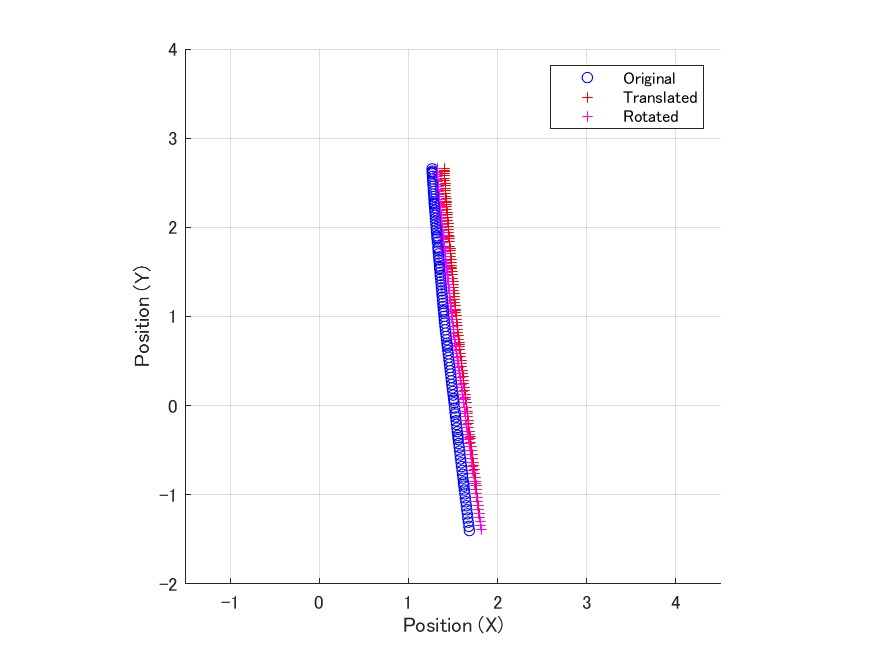

The table this chart was drawn from, first rows:
0, -1.39382084926723, 1.85839540987348, 1.81872187123569
0.008333, -1.347, 1.89, 1.812
0.01667, -1.3, 1.921, 1.805
0.025, -1.253, 1.951, 1.798
0.03333, -1.207, 1.98, 1.792
0.04167, -1.162, 2.008, 1.785
0.05, -1.117, 2.034, 1.779
0.05833, -1.072, 2.06, 1.773
0.06667, -1.028, 2.084, 1.767
0.075, -0.9841, 2.108, 1.76
0.08333, -0.9404, 2.131, 1.754
0.09167, -0.8969, 2.153, 1.748
0.1, -0.8751, 2.164, 1.745
0.1083, -0.8507, 2.175, 1.742
0.1167, -0.8081, 2.195, 1.736
0.125, -0.7652, 2.214, 1.73
0.1333, -0.7215, 2.232, 1.723
0.1417, -0.6783, 2.25, 1.717
0.15, -0.636, 2.266, 1.711
0.1583, -0.593, 2.282, 1.705
0.1667, -0.5491, 2.297, 1.699
0.175, -0.5057, 2.311, 1.692
0.1833, -0.4625, 2.325, 1.686
0.1917, -0.4194, 2.337, 1.68
0.2, -0.3763, 2.348, 1.674
0.2083, -0.3534, 2.354, 1.671
0.2167, -0.3288, 2.359, 1.668
0.225, -0.2878, 2.368, 1.662
0.2333, -0.2469, 2.376, 1.656
0.2417, -0.2066, 2.382, 1.65
0.25, -0.1657, 2.389, 1.645
0.2583, -0.1234, 2.394, 1.64
0.2667, -0.09142, 2.398, 1.636
0.275, -0.07045, 2.4, 1.632
0.2833, -0.02392, 2.404, 1.626
0.2917, 0.03528, 2.408, 1.619
0.3, 0.06414, 2.409, 1.615
0.3083, 0.08376, 2.41, 1.612
0.3167, 0.1214, 2.41, 1.607
0.325, 0.1618, 2.41, 1.601
0.3333, 0.2013, 2.41, 1.595
0.3417, 0.2409, 2.409, 1.59
0.35, 0.2807, 2.406, 1.584
0.3583, 0.3194, 2.403, 1.579
0.3667, 0.3564, 2.4, 1.575
0.375, 0.3934, 2.396, 1.57
0.3833, 0.4304, 2.391, 1.564
0.3917, 0.4678, 2.385, 1.559
0.4, 0.5055, 2.379, 1.554
0.4083, 0.5439, 2.371, 1.548
0.4167, 0.5827, 2.364, 1.543
0.425, 0.6215, 2.354, 1.538
0.4333, 0.6601, 2.345, 1.532
0.4417, 0.6794, 2.34, 1.53
0.45, 0.7022, 2.333, 1.526
0.4583, 0.7404, 2.321, 1.521
0.4667, 0.7782, 2.309, 1.516
0.475, 0.8149, 2.296, 1.511
0.4833, 0.852, 2.282, 1.506
0.4917, 0.8898, 2.267, 1.5
0.5, 0.9273, 2.251, 1.496
... 58 more rows
